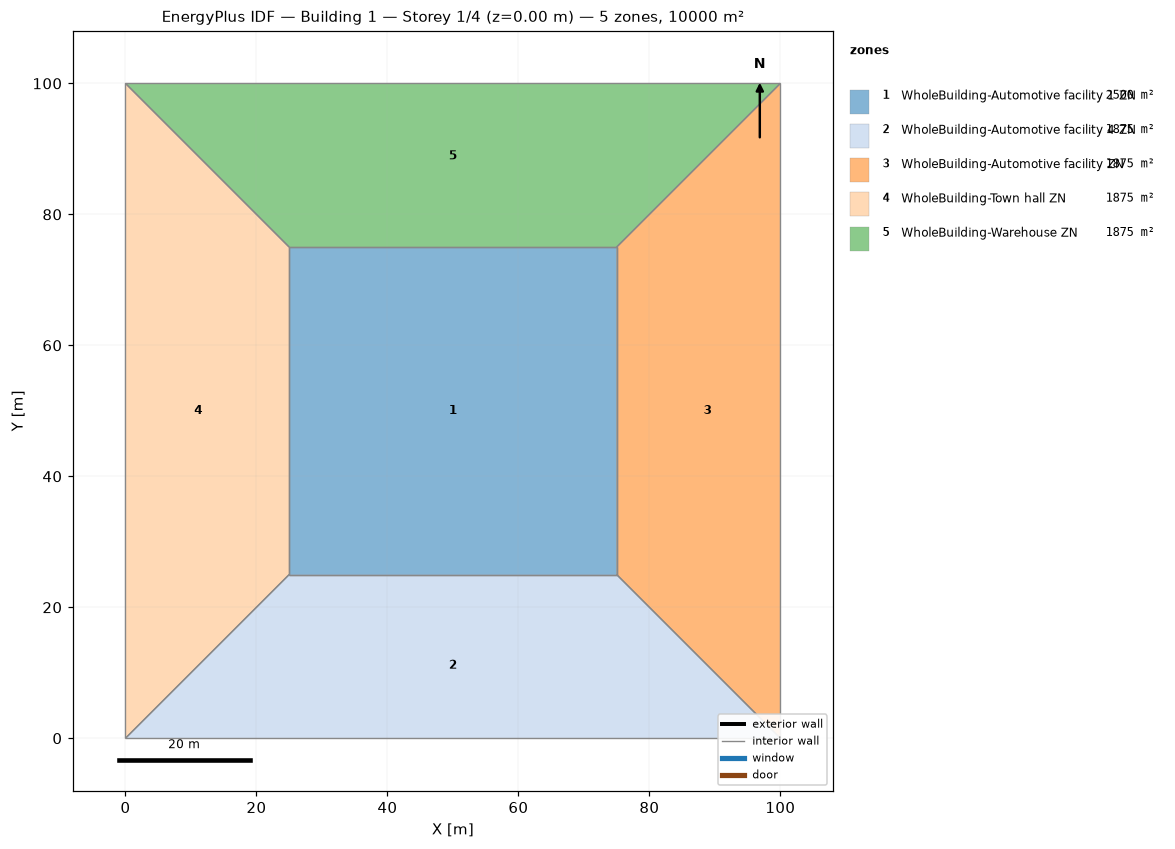
=== STOREY PLAN SPEC (per zone: floor XY polygon, exterior-wall plan segments, windows/doors) ===
zone 1: WholeBuilding-Automotive facility 1 ZN  (2500.0 m²)
  floor: (25.00, 25.00) (25.00, 75.00) (75.00, 75.00) (75.00, 25.00)
  interior walls: 4
zone 2: WholeBuilding-Automotive facility 4 ZN  (1875.0 m²)
  floor: (100.00, 0.00) (0.00, 0.00) (25.00, 25.00) (75.00, 25.00)
  interior walls: 4
zone 3: WholeBuilding-Automotive facility ZN  (1875.0 m²)
  floor: (100.00, 100.00) (100.00, 0.00) (75.00, 25.00) (75.00, 75.00)
  interior walls: 4
zone 4: WholeBuilding-Town hall ZN  (1875.0 m²)
  floor: (0.00, 0.00) (0.00, 100.00) (25.00, 75.00) (25.00, 25.00)
  interior walls: 4
zone 5: WholeBuilding-Warehouse ZN  (1875.0 m²)
  floor: (0.00, 100.00) (100.00, 100.00) (75.00, 75.00) (25.00, 75.00)
  interior walls: 4

=== DERIVED (storey summary) ===
Building: Building 1
Storey: 1 of 4  (floor level z = 0.00 m)
Storey gross floor area: 10000.0 m²
Zones on this storey: 5
  - WholeBuilding-Automotive facility 1 ZN: floor 2500.0 m²
  - WholeBuilding-Automotive facility 4 ZN: floor 1875.0 m²
  - WholeBuilding-Automotive facility ZN: floor 1875.0 m²
  - WholeBuilding-Town hall ZN: floor 1875.0 m²
  - WholeBuilding-Warehouse ZN: floor 1875.0 m²
Zone adjacency (shared interzone walls):
  - WholeBuilding-Automotive facility 1 ZN ↔ WholeBuilding-Automotive facility 4 ZN
  - WholeBuilding-Automotive facility 1 ZN ↔ WholeBuilding-Automotive facility ZN
  - WholeBuilding-Automotive facility 1 ZN ↔ WholeBuilding-Town hall ZN
  - WholeBuilding-Automotive facility 1 ZN ↔ WholeBuilding-Warehouse ZN
  - WholeBuilding-Automotive facility 4 ZN ↔ WholeBuilding-Automotive facility ZN
  - WholeBuilding-Automotive facility 4 ZN ↔ WholeBuilding-Town hall ZN
  - WholeBuilding-Automotive facility ZN ↔ WholeBuilding-Warehouse ZN
  - WholeBuilding-Town hall ZN ↔ WholeBuilding-Warehouse ZN